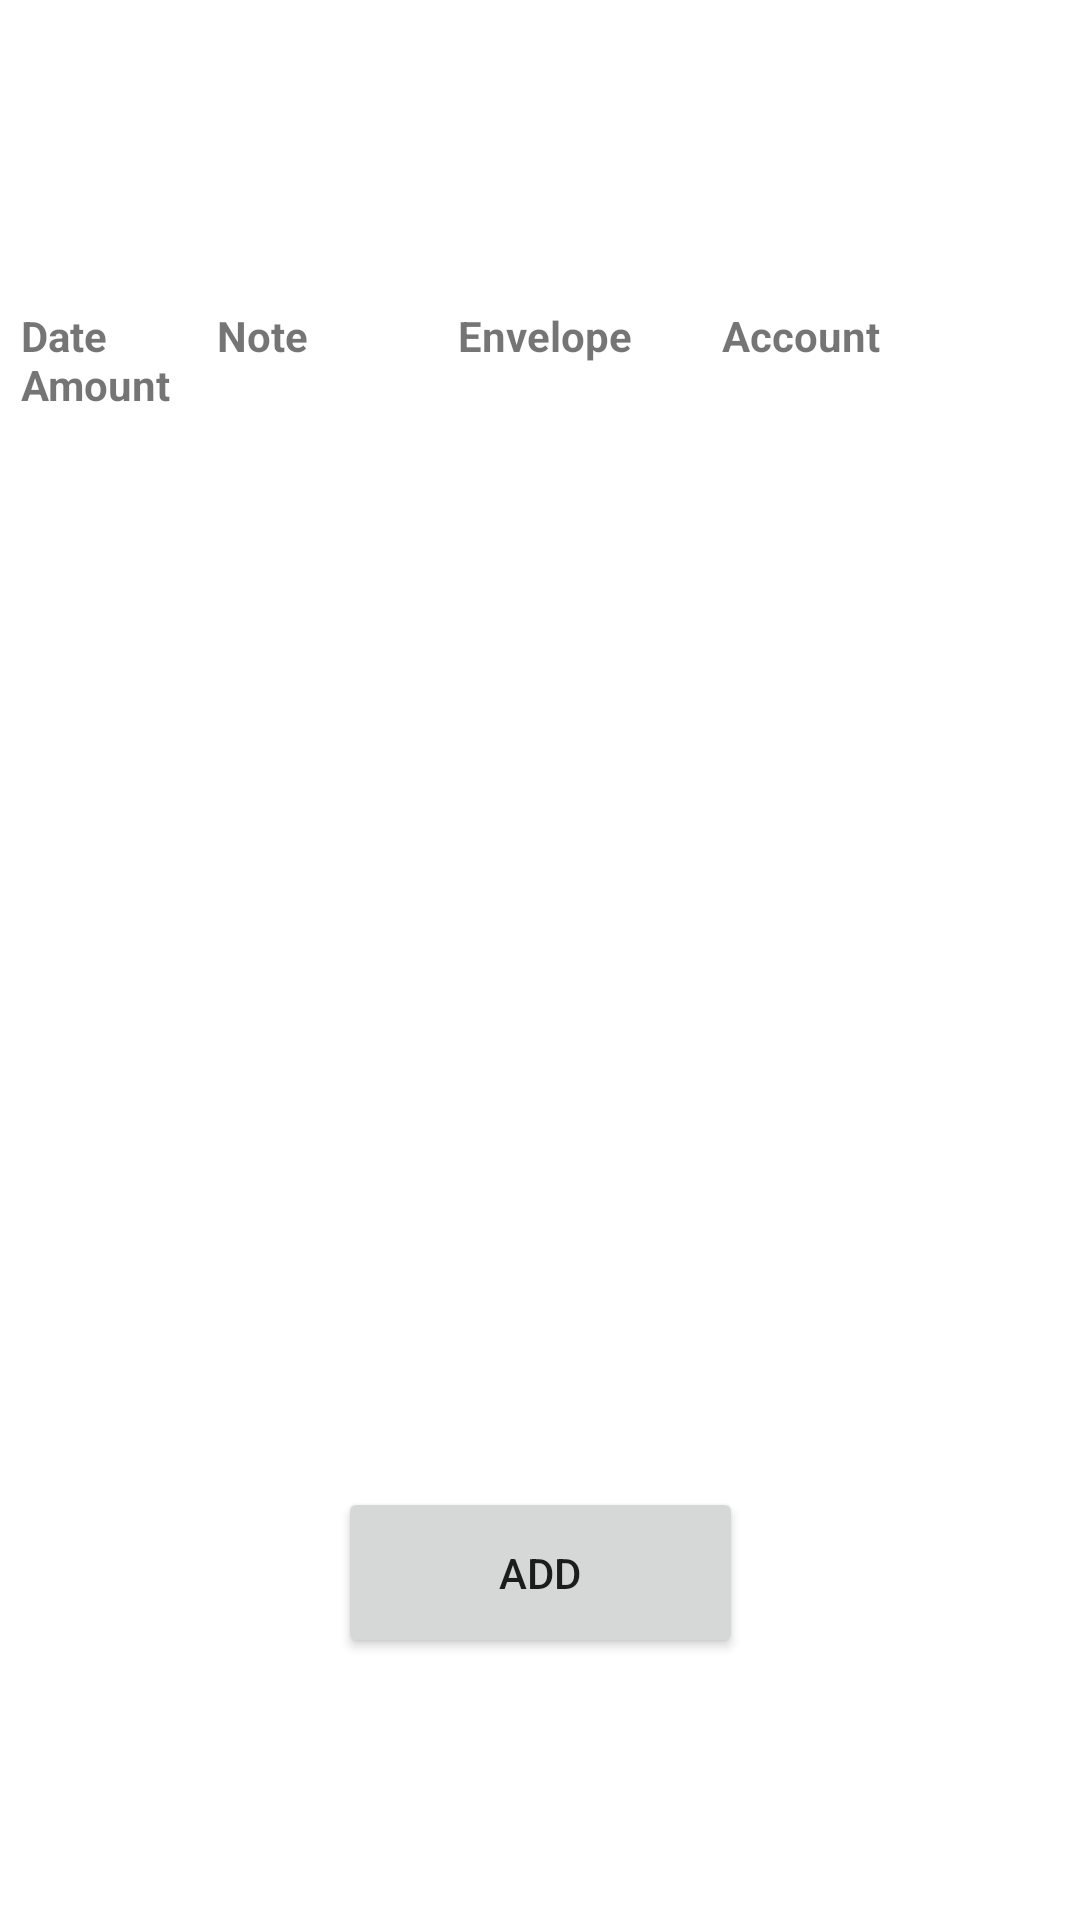

Layout XML and referenced resources for this Android screen:
<!-- AndroidManifest.xml: application theme Theme.BudgetingApp -->
<!-- res/layout/activity_transactions_overview.xml -->
<?xml version="1.0" encoding="utf-8"?>
<androidx.constraintlayout.widget.ConstraintLayout xmlns:android="http://schemas.android.com/apk/res/android"
    xmlns:app="http://schemas.android.com/apk/res-auto"
    xmlns:tools="http://schemas.android.com/tools"
    android:layout_width="match_parent"
    android:layout_height="match_parent"
    tools:context=".TransactionsOverview">

    <Button
        android:id="@+id/add_button"
        android:layout_width="135dp"
        android:layout_height="57dp"
        android:text="@string/add"
        app:layout_constraintBottom_toBottomOf="parent"
        app:layout_constraintEnd_toEndOf="parent"
        app:layout_constraintStart_toStartOf="parent"
        app:layout_constraintTop_toTopOf="parent"
        app:layout_constraintVertical_bias="0.85" />

    <ListView
        android:id="@+id/transaction_list"
        android:layout_width="0dp"
        android:layout_height="0dp"
        android:layout_marginBottom="24dp"
        app:layout_constraintBottom_toTopOf="@+id/add_button"
        app:layout_constraintEnd_toEndOf="parent"
        app:layout_constraintStart_toStartOf="parent"
        app:layout_constraintTop_toBottomOf="@+id/list_header" />

    <TextView
        android:id="@+id/list_header"
        android:layout_width="match_parent"
        android:layout_height="40dp"
        android:layout_marginTop="100dp"
        android:paddingStart="7dp"
        android:gravity="center_vertical"
        android:text="Date           Note               Envelope         Account        Amount"
        android:textStyle="bold"
        app:layout_constraintBottom_toTopOf="@+id/transaction_list"
        app:layout_constraintEnd_toEndOf="parent"
        app:layout_constraintStart_toStartOf="parent"
        app:layout_constraintTop_toTopOf="parent" />

</androidx.constraintlayout.widget.ConstraintLayout>
<!-- resources referenced by this layout -->
<resources>
  <string name="add">Add</string>
  <style name="Theme.BudgetingApp" parent="Theme.MaterialComponents.DayNight.DarkActionBar">
          
          <item name="colorPrimary">@color/purple_500</item>
          <item name="colorPrimaryVariant">@color/purple_700</item>
          <item name="colorOnPrimary">@color/white</item>
          
          <item name="colorSecondary">@color/teal_200</item>
          <item name="colorSecondaryVariant">@color/teal_700</item>
          <item name="colorOnSecondary">@color/black</item>
          
          <item name="android:statusBarColor">?attr/colorPrimaryVariant</item>
          
      </style>
  <!-- not gathered from this repository: default colours our renderer supplied (Android Studio template values) -->
  <color name="purple_500">#FF6200EE</color>
  <color name="purple_700">#FF3700B3</color>
  <color name="teal_200">#FF03DAC5</color>
  <color name="teal_700">#FF018786</color>
  <color name="black">#FF000000</color>
  <color name="white">#FFFFFFFF</color>
</resources>
